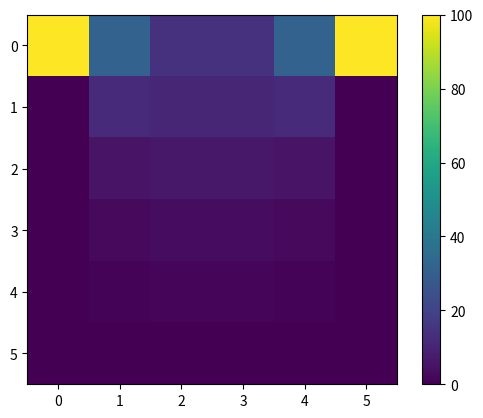

Reproduce this figure in Python.
import numpy as np
import matplotlib.pyplot as plt

alpha = 0.25 #m^2/s

L = 0.5 # comprimento do lado da placa em metros

deltaX = 0.1 # espaçamento nodal em metro em X
nnX = int(L/deltaX) + 1 # número de nós na direção X, + 1 pois as duas pontas da barra são nó

deltaY = deltaX # espaçamento nodal em metro em Y
nnY = int(L/deltaY) + 1 # número de nós na direção Y, + 1 pois as duas pontas da barra são nó 

tTotal = 10 # tempo total de análise em segundos
deltaT = 1e-2 # intervalo de tempo entre cada análise em segundos
ni = int(tTotal/deltaT) + 1 # número de intervalos, + 1 para incluir t máximo

# cria uma matriz T (malha temporal de temperatura) sendo:
#   nnX (número de nós em X) = quantidade de linhas
#   nnY (número de nós em Y) = quantidade de colunas
#       cada valor da matriz representa um nó
#   ni (número de intervalos) = quantidade de matrizes
#       cada matriz representa um intervalo de tempo
T = np.zeros(shape=(ni, nnX, nnY))

# ============= Condição inicial da placa ============= 
#   todos os pontos no interior da placa = 0ºC
#   enquanto que os lados = 100ºC, 0ºC, 0ºC, 0ºC (cima, direita, baixo, esquerda)

T[0][0] = 100

global final
final = -1
def metodo_Diferencas_Finitas(T):
    """
        Método das diferenças finitas - bidimensional
        Eq. nos slides da aula 19
    """
    F0 = (alpha*(deltaT/deltaX**2))
    convergencia = 0

    # Utilizamos l e i para respeitar a equação dos slides
    for p in range(1, ni):
        for i in range(nnX):
            for j in range(nnY):

                if j == 0 or i == (nnX-1) or j == (nnY-1):
                    T[p][i][j] = T[p-1][i][j]

                elif i == 0:
                    termo_fora_da_placa = 0 #A gente precisa implementar a parte com derivada, só q é dificil, não queremos pensa pq somos preguiçosos :D
                    T[p][i][j] = F0 * (T[p-1][i+1][j] + termo_fora_da_placa +  T[p-1][i][j+1] + T[p-1][i][j-1]) + (1 - 4*F0)*T[p-1][i][j] #derivada parcial = 0 
                
                else:
                    T[p][i][j] = F0 * (T[p-1][i+1][j] + T[p-1][i-1][j] + T[p-1][i][j+1] + T[p-1][i][j-1]) + (1 - 4*F0)*T[p-1][i][j]

                    if(abs((T[p][i][j]-T[p-1][i][j])/T[p][i][j]) > convergencia):
                        convergencia = abs((T[p][i][j]-T[p-1][i][j])/T[p][i][j])
        
        if(convergencia < 1e-4):
            final = p
            break

metodo_Diferencas_Finitas(T)


plt.imshow(T[-1])
plt.colorbar()
plt.show()


print(T[final])
print(final)

